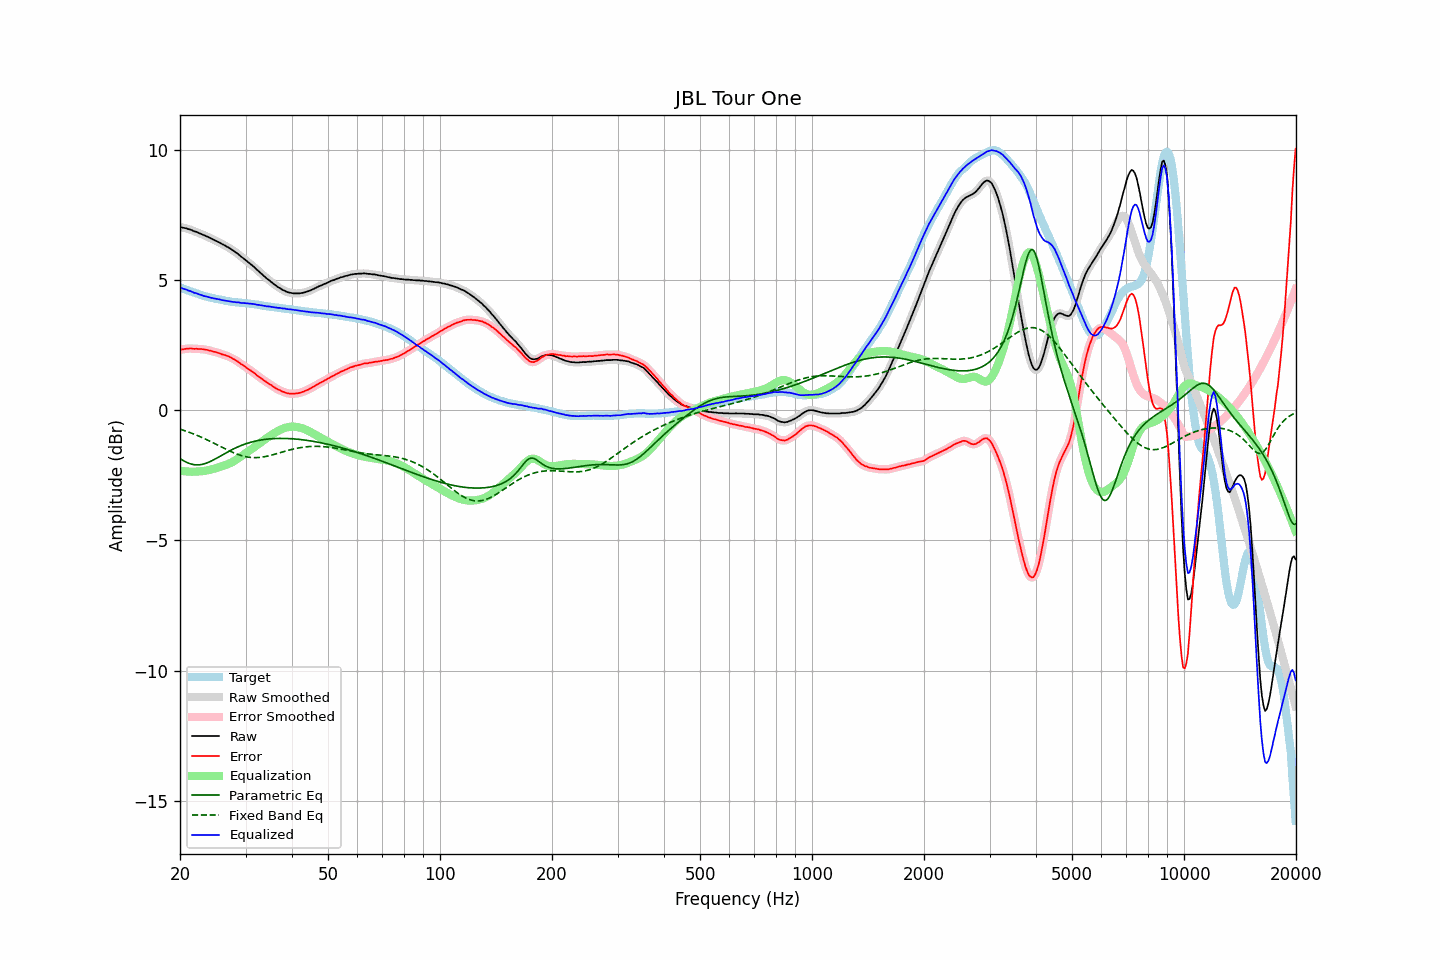

Data behind this chart, as committed beside it:
frequency, raw, error, smoothed, error_smoothed, equalization, parametric_eq, fixed_band_eq, equalized_raw, equalized_smoothed, target
20.00, 7.03, 2.32, 7.03, 2.32, -2.32, -1.86, -0.73, 4.71, 4.71, 4.71
20.20, 7.02, 2.33, 7.02, 2.33, -2.33, -1.90, -0.75, 4.69, 4.69, 4.69
20.40, 7.00, 2.34, 7.01, 2.34, -2.34, -1.93, -0.77, 4.66, 4.67, 4.66
20.61, 6.99, 2.35, 6.99, 2.35, -2.35, -1.97, -0.79, 4.64, 4.64, 4.64
20.81, 6.98, 2.36, 6.97, 2.36, -2.35, -2.00, -0.81, 4.63, 4.62, 4.62
21.02, 6.95, 2.36, 6.96, 2.36, -2.36, -2.03, -0.83, 4.59, 4.60, 4.59
21.23, 6.94, 2.37, 6.94, 2.37, -2.36, -2.05, -0.85, 4.58, 4.58, 4.57
21.44, 6.92, 2.37, 6.92, 2.36, -2.36, -2.07, -0.88, 4.56, 4.55, 4.55
21.66, 6.89, 2.36, 6.89, 2.36, -2.36, -2.08, -0.90, 4.53, 4.53, 4.53
21.87, 6.86, 2.35, 6.87, 2.36, -2.36, -2.09, -0.93, 4.50, 4.51, 4.51
22.09, 6.85, 2.36, 6.84, 2.35, -2.36, -2.10, -0.95, 4.49, 4.49, 4.49
22.31, 6.82, 2.35, 6.82, 2.35, -2.36, -2.10, -0.98, 4.47, 4.47, 4.47
22.54, 6.79, 2.35, 6.80, 2.35, -2.35, -2.10, -1.00, 4.44, 4.45, 4.44
22.76, 6.77, 2.35, 6.77, 2.35, -2.35, -2.09, -1.03, 4.43, 4.42, 4.42
22.99, 6.74, 2.34, 6.74, 2.34, -2.34, -2.08, -1.06, 4.40, 4.40, 4.40
23.22, 6.71, 2.33, 6.72, 2.33, -2.33, -2.06, -1.09, 4.38, 4.38, 4.38
23.45, 6.69, 2.32, 6.69, 2.32, -2.32, -2.04, -1.11, 4.37, 4.37, 4.37
23.69, 6.66, 2.31, 6.66, 2.31, -2.31, -2.02, -1.14, 4.35, 4.35, 4.35
23.92, 6.63, 2.29, 6.63, 2.30, -2.30, -1.99, -1.17, 4.33, 4.34, 4.34
24.16, 6.60, 2.28, 6.60, 2.28, -2.28, -1.97, -1.20, 4.32, 4.32, 4.32
24.40, 6.57, 2.26, 6.57, 2.26, -2.27, -1.94, -1.23, 4.31, 4.31, 4.31
24.65, 6.54, 2.24, 6.54, 2.25, -2.25, -1.90, -1.26, 4.29, 4.29, 4.30
24.89, 6.51, 2.23, 6.51, 2.23, -2.23, -1.87, -1.30, 4.28, 4.28, 4.28
25.14, 6.48, 2.21, 6.48, 2.22, -2.21, -1.84, -1.33, 4.27, 4.27, 4.27
25.39, 6.45, 2.20, 6.45, 2.20, -2.19, -1.80, -1.36, 4.26, 4.26, 4.26
25.65, 6.42, 2.18, 6.42, 2.17, -2.17, -1.77, -1.39, 4.25, 4.24, 4.25
25.91, 6.38, 2.15, 6.39, 2.15, -2.16, -1.73, -1.42, 4.23, 4.23, 4.24
26.16, 6.35, 2.13, 6.35, 2.13, -2.13, -1.69, -1.45, 4.22, 4.22, 4.22
26.43, 6.32, 2.12, 6.32, 2.11, -2.11, -1.66, -1.48, 4.21, 4.21, 4.20
26.69, 6.28, 2.09, 6.29, 2.09, -2.09, -1.63, -1.51, 4.19, 4.20, 4.19
26.96, 6.25, 2.07, 6.25, 2.07, -2.06, -1.59, -1.54, 4.19, 4.19, 4.18
27.23, 6.21, 2.04, 6.21, 2.04, -2.04, -1.56, -1.57, 4.17, 4.17, 4.17
27.50, 6.17, 2.01, 6.17, 2.01, -2.01, -1.53, -1.60, 4.16, 4.17, 4.16
27.77, 6.13, 1.97, 6.13, 1.97, -1.98, -1.49, -1.63, 4.16, 4.16, 4.16
28.05, 6.09, 1.94, 6.09, 1.94, -1.94, -1.46, -1.65, 4.15, 4.15, 4.15
28.33, 6.04, 1.90, 6.05, 1.90, -1.90, -1.44, -1.68, 4.14, 4.14, 4.14
28.62, 6.00, 1.86, 6.00, 1.86, -1.86, -1.41, -1.70, 4.14, 4.14, 4.14
28.90, 5.95, 1.82, 5.95, 1.82, -1.82, -1.38, -1.72, 4.13, 4.13, 4.13
29.19, 5.89, 1.77, 5.90, 1.77, -1.78, -1.36, -1.74, 4.11, 4.12, 4.13
29.48, 5.85, 1.74, 5.85, 1.73, -1.73, -1.33, -1.76, 4.12, 4.11, 4.12
29.78, 5.80, 1.69, 5.80, 1.69, -1.69, -1.31, -1.77, 4.11, 4.11, 4.11
30.08, 5.75, 1.65, 5.75, 1.65, -1.65, -1.29, -1.79, 4.10, 4.10, 4.10
30.38, 5.70, 1.60, 5.70, 1.60, -1.60, -1.27, -1.80, 4.10, 4.10, 4.10
30.68, 5.65, 1.56, 5.65, 1.56, -1.56, -1.25, -1.81, 4.09, 4.09, 4.09
30.99, 5.60, 1.52, 5.60, 1.52, -1.52, -1.23, -1.81, 4.08, 4.09, 4.08
31.30, 5.55, 1.47, 5.55, 1.48, -1.47, -1.21, -1.82, 4.08, 4.08, 4.08
31.61, 5.50, 1.43, 5.50, 1.43, -1.43, -1.20, -1.82, 4.07, 4.07, 4.07
31.93, 5.44, 1.39, 5.44, 1.38, -1.38, -1.19, -1.82, 4.06, 4.06, 4.06
32.24, 5.38, 1.33, 5.38, 1.33, -1.34, -1.17, -1.82, 4.05, 4.05, 4.05
32.57, 5.33, 1.29, 5.33, 1.29, -1.29, -1.16, -1.82, 4.04, 4.04, 4.04
32.89, 5.27, 1.24, 5.27, 1.24, -1.24, -1.15, -1.81, 4.03, 4.03, 4.03
33.22, 5.22, 1.20, 5.22, 1.20, -1.20, -1.14, -1.80, 4.02, 4.02, 4.02
33.55, 5.16, 1.15, 5.16, 1.15, -1.15, -1.13, -1.79, 4.01, 4.01, 4.01
33.89, 5.11, 1.11, 5.11, 1.11, -1.11, -1.12, -1.78, 4.00, 4.00, 4.00
34.23, 5.05, 1.07, 5.06, 1.07, -1.07, -1.11, -1.77, 3.98, 3.99, 3.99
34.57, 5.01, 1.03, 5.01, 1.03, -1.03, -1.11, -1.75, 3.98, 3.98, 3.98
34.92, 4.96, 0.99, 4.96, 0.99, -0.99, -1.10, -1.74, 3.98, 3.97, 3.97
35.27, 4.91, 0.95, 4.91, 0.95, -0.95, -1.10, -1.72, 3.97, 3.97, 3.96
35.62, 4.86, 0.90, 4.86, 0.91, -0.91, -1.09, -1.71, 3.96, 3.96, 3.96
35.97, 4.81, 0.87, 4.81, 0.86, -0.87, -1.09, -1.69, 3.94, 3.95, 3.95
... 635 more rows
